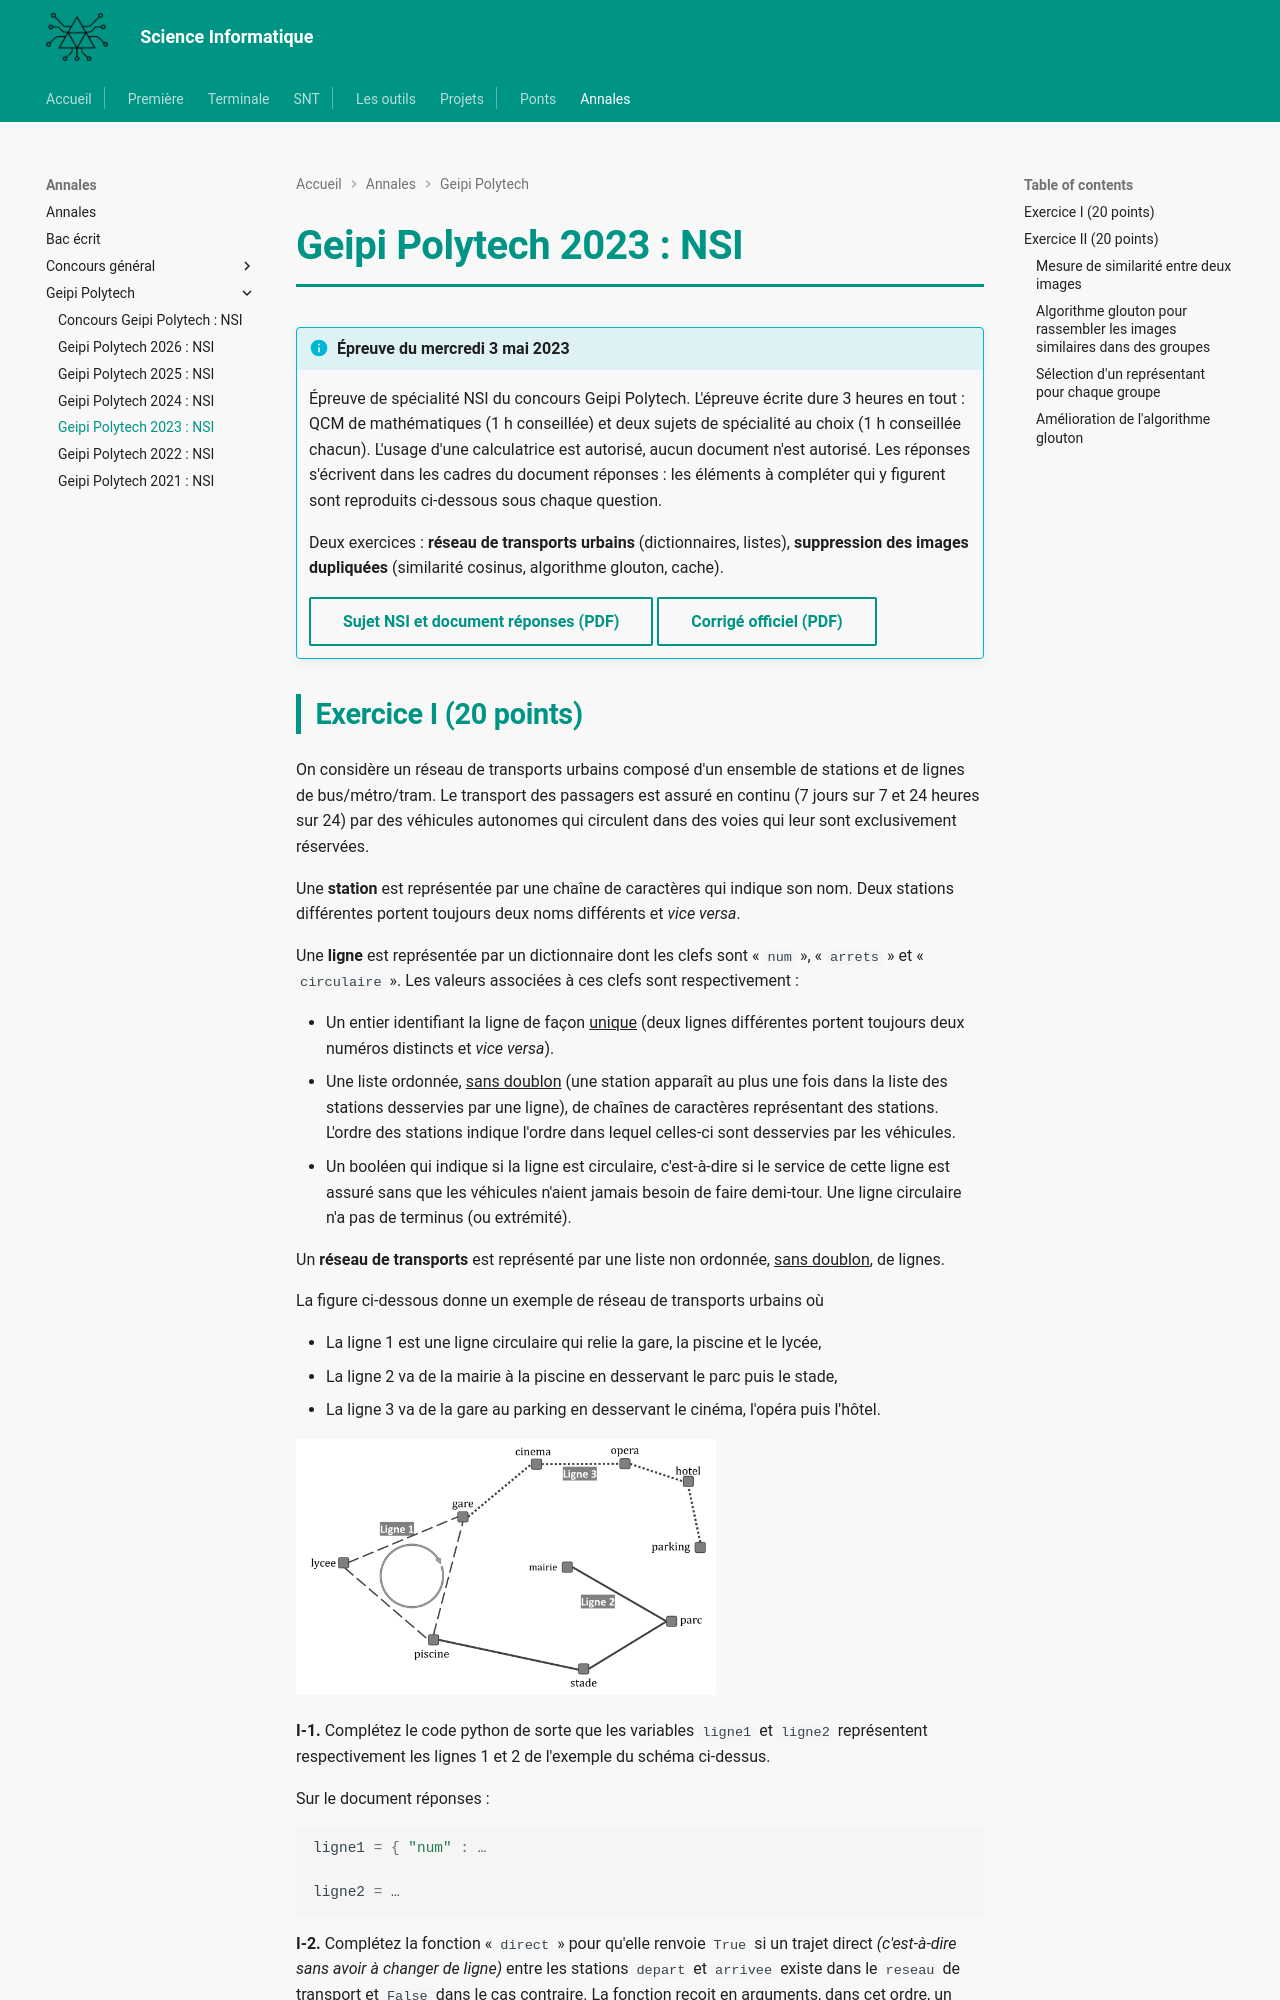

repository: MMarchand-NSI/MMarchand-NSI.github.io · page: annales/geipi-polytech/geipi-2023/index.html · generator: mkdocs

# Geipi Polytech 2023 : NSI

!!! info "Épreuve du mercredi 3 mai 2023"
    Épreuve de spécialité NSI du concours Geipi Polytech. L'épreuve écrite dure 3 heures en tout : QCM de mathématiques (1 h conseillée) et deux sujets de spécialité au choix (1 h conseillée chacun). L'usage d'une calculatrice est autorisé, aucun document n'est autorisé. Les réponses s'écrivent dans les cadres du document réponses : les éléments à compléter qui y figurent sont reproduits ci-dessous sous chaque question.

    Deux exercices : **réseau de transports urbains** (dictionnaires, listes), **suppression des images dupliquées** (similarité cosinus, algorithme glouton, cache).

    [Sujet NSI et document réponses (PDF)](pdf/geipi-nsi-2023.pdf){ .md-button }
    [Corrigé officiel (PDF)](https://www.geipi-polytech.org/sites/default/files/annales/corrige_nsi_2023.pdf){ .md-button }
